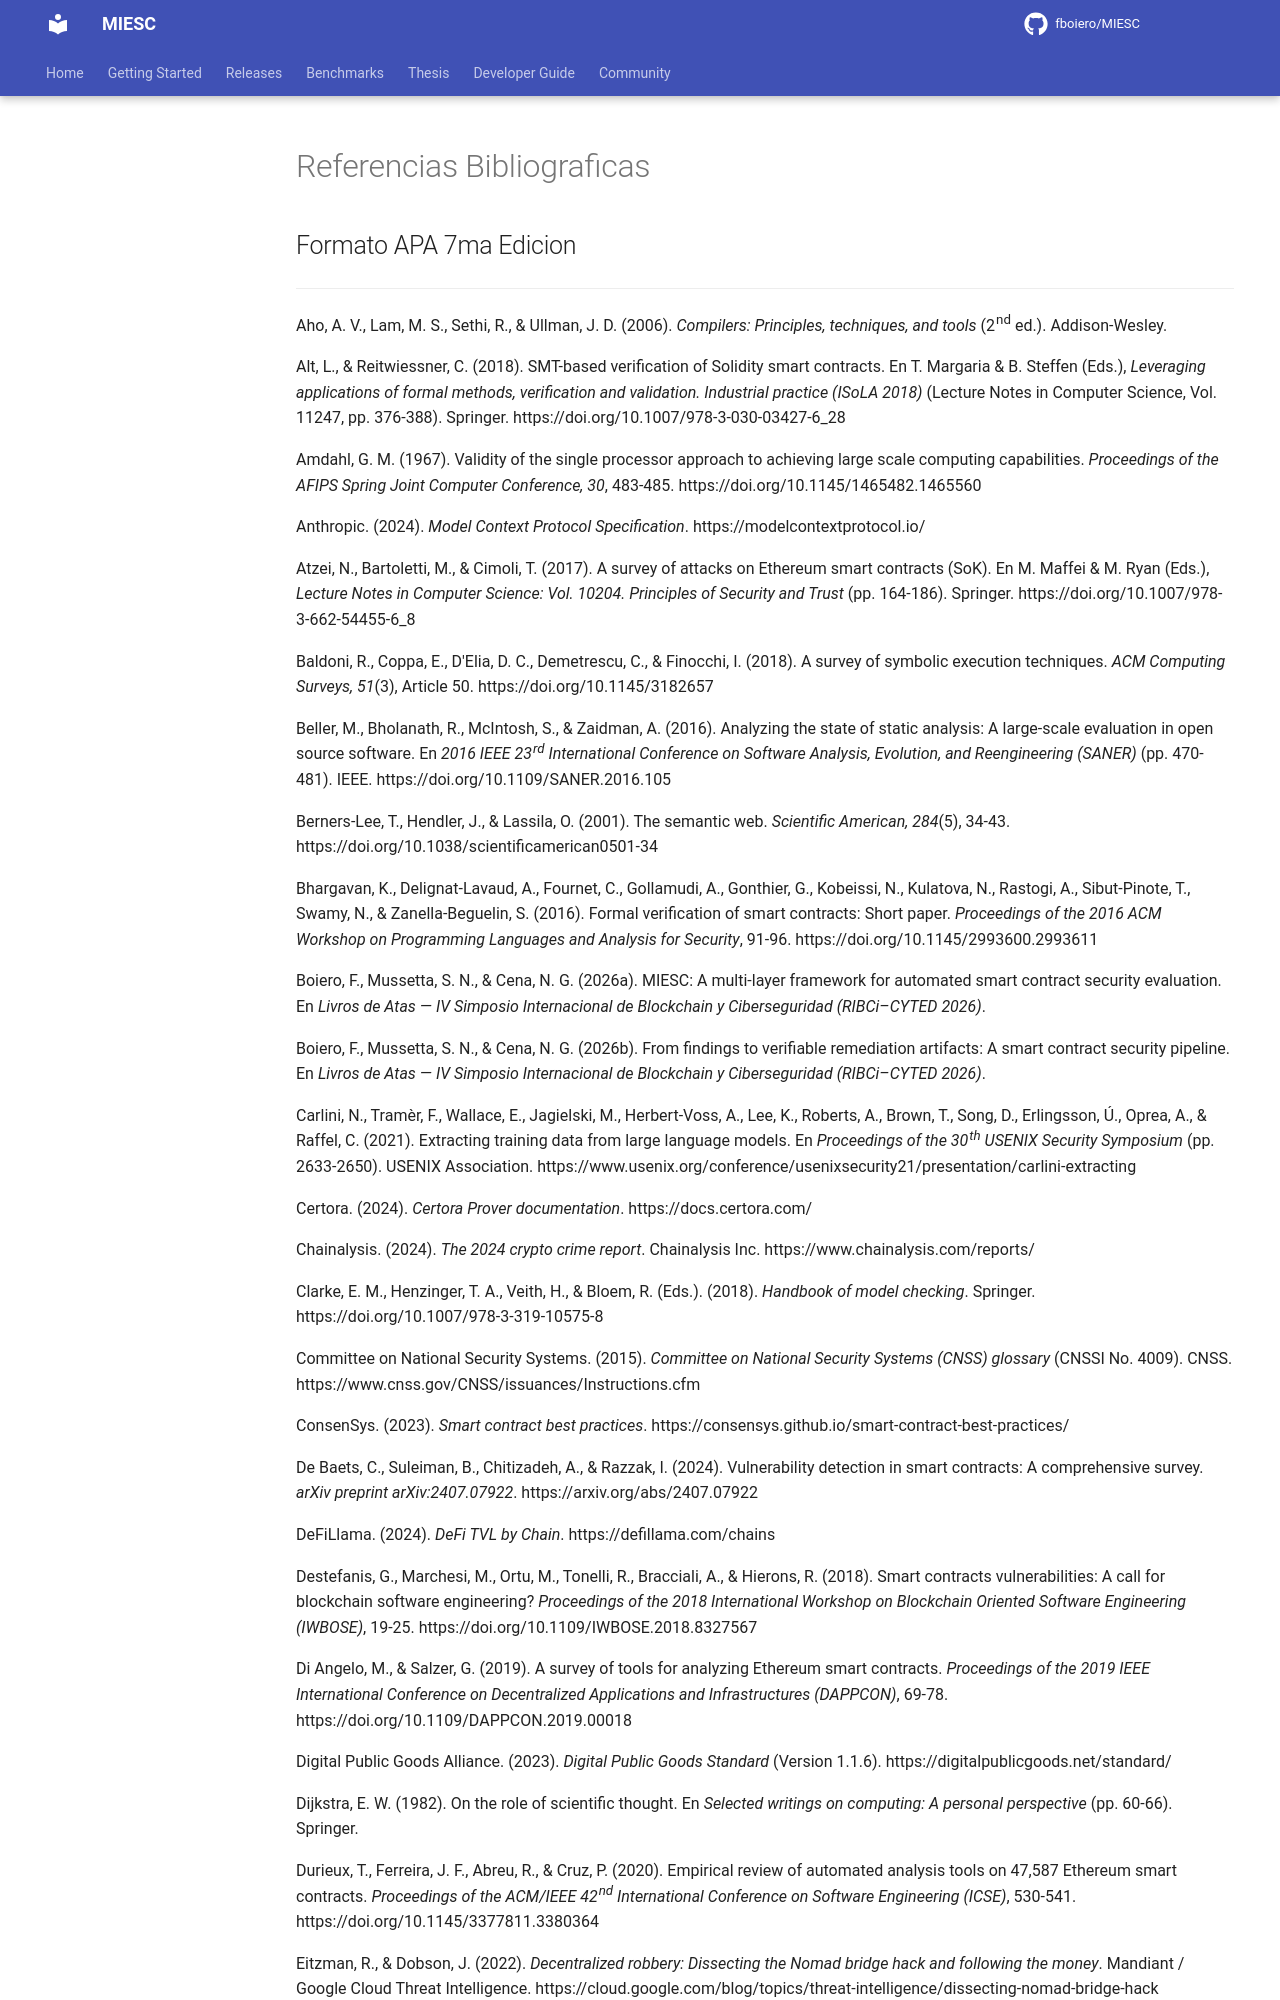

repository: fboiero/MIESC · page: tesis/REFERENCIAS_BIBLIOGRAFICAS/index.html · generator: jekyll

# Referencias Bibliograficas

## Formato APA 7ma Edicion

---

Aho, A. V., Lam, M. S., Sethi, R., & Ullman, J. D. (2006). *Compilers: Principles, techniques, and tools* (2nd ed.). Addison-Wesley.

Alt, L., & Reitwiessner, C. (2018). SMT-based verification of Solidity smart contracts. En T. Margaria & B. Steffen (Eds.), *Leveraging applications of formal methods, verification and validation. Industrial practice (ISoLA 2018)* (Lecture Notes in Computer Science, Vol. 11247, pp. 376-388). Springer. https://doi.org/10.1007/978-3-030-03427-6_28

Amdahl, G. M. (1967). Validity of the single processor approach to achieving large scale computing capabilities. *Proceedings of the AFIPS Spring Joint Computer Conference, 30*, 483-485. https://doi.org/10.1145/1465482.1465560

Anthropic. (2024). *Model Context Protocol Specification*. https://modelcontextprotocol.io/

Atzei, N., Bartoletti, M., & Cimoli, T. (2017). A survey of attacks on Ethereum smart contracts (SoK). En M. Maffei & M. Ryan (Eds.), *Lecture Notes in Computer Science: Vol. 10204. Principles of Security and Trust* (pp. 164-186). Springer. https://doi.org/10.1007/978-3-662-54455-6_8

Baldoni, R., Coppa, E., D'Elia, D. C., Demetrescu, C., & Finocchi, I. (2018). A survey of symbolic execution techniques. *ACM Computing Surveys, 51*(3), Article 50. https://doi.org/10.1145/3182657

Beller, M., Bholanath, R., McIntosh, S., & Zaidman, A. (2016). Analyzing the state of static analysis: A large-scale evaluation in open source software. En *2016 IEEE 23rd International Conference on Software Analysis, Evolution, and Reengineering (SANER)* (pp. 470-481). IEEE. https://doi.org/10.1109/SANER.2016.105

Berners-Lee, T., Hendler, J., & Lassila, O. (2001). The semantic web. *Scientific American, 284*(5), 34-43. https://doi.org/10.1038/scientificamerican0501-34

Bhargavan, K., Delignat-Lavaud, A., Fournet, C., Gollamudi, A., Gonthier, G., Kobeissi, N., Kulatova, N., Rastogi, A., Sibut-Pinote, T., Swamy, N., & Zanella-Beguelin, S. (2016). Formal verification of smart contracts: Short paper. *Proceedings of the 2016 ACM Workshop on Programming Languages and Analysis for Security*, 91-96. https://doi.org/10.1145/2993600.2993611

Boiero, F., Mussetta, S. N., & Cena, N. G. (2026a). MIESC: A multi-layer framework for automated smart contract security evaluation. En *Livros de Atas — IV Simposio Internacional de Blockchain y Ciberseguridad (RIBCi–CYTED 2026)*.

Boiero, F., Mussetta, S. N., & Cena, N. G. (2026b). From findings to verifiable remediation artifacts: A smart contract security pipeline. En *Livros de Atas — IV Simposio Internacional de Blockchain y Ciberseguridad (RIBCi–CYTED 2026)*.

Carlini, N., Tramèr, F., Wallace, E., Jagielski, M., Herbert-Voss, A., Lee, K., Roberts, A., Brown, T., Song, D., Erlingsson, Ú., Oprea, A., & Raffel, C. (2021). Extracting training data from large language models. En *Proceedings of the 30th USENIX Security Symposium* (pp. 2633-2650). USENIX Association. https://www.usenix.org/conference/usenixsecurity21/presentation/carlini-extracting

Certora. (2024). *Certora Prover documentation*. https://docs.certora.com/

Chainalysis. (2024). *The 2024 crypto crime report*. Chainalysis Inc. https://www.chainalysis.com/reports/

Clarke, E. M., Henzinger, T. A., Veith, H., & Bloem, R. (Eds.). (2018). *Handbook of model checking*. Springer. https://doi.org/10.1007/978-3-319-10575-8

Committee on National Security Systems. (2015). *Committee on National Security Systems (CNSS) glossary* (CNSSI No. 4009). CNSS. https://www.cnss.gov/CNSS/issuances/Instructions.cfm

ConsenSys. (2023). *Smart contract best practices*. https://consensys.github.io/smart-contract-best-practices/

De Baets, C., Suleiman, B., Chitizadeh, A., & Razzak, I. (2024). Vulnerability detection in smart contracts: A comprehensive survey. *arXiv preprint arXiv:2407.07922*. https://arxiv.org/abs/2407.07922

DeFiLlama. (2024). *DeFi TVL by Chain*. https://defillama.com/chains

Destefanis, G., Marchesi, M., Ortu, M., Tonelli, R., Bracciali, A., & Hierons, R. (2018). Smart contracts vulnerabilities: A call for blockchain software engineering? *Proceedings of the 2018 International Workshop on Blockchain Oriented Software Engineering (IWBOSE)*, 19-25. https://doi.org/10.1109/IWBOSE.2018.8327567

Di Angelo, M., & Salzer, G. (2019). A survey of tools for analyzing Ethereum smart contracts. *Proceedings of the 2019 IEEE International Conference on Decentralized Applications and Infrastructures (DAPPCON)*, 69-78. https://doi.org/10.1109/DAPPCON.2019.00018

Digital Public Goods Alliance. (2023). *Digital Public Goods Standard* (Version 1.1.6). https://digitalpublicgoods.net/standard/

Dijkstra, E. W. (1982). On the role of scientific thought. En *Selected writings on computing: A personal perspective* (pp. 60-66). Springer.
